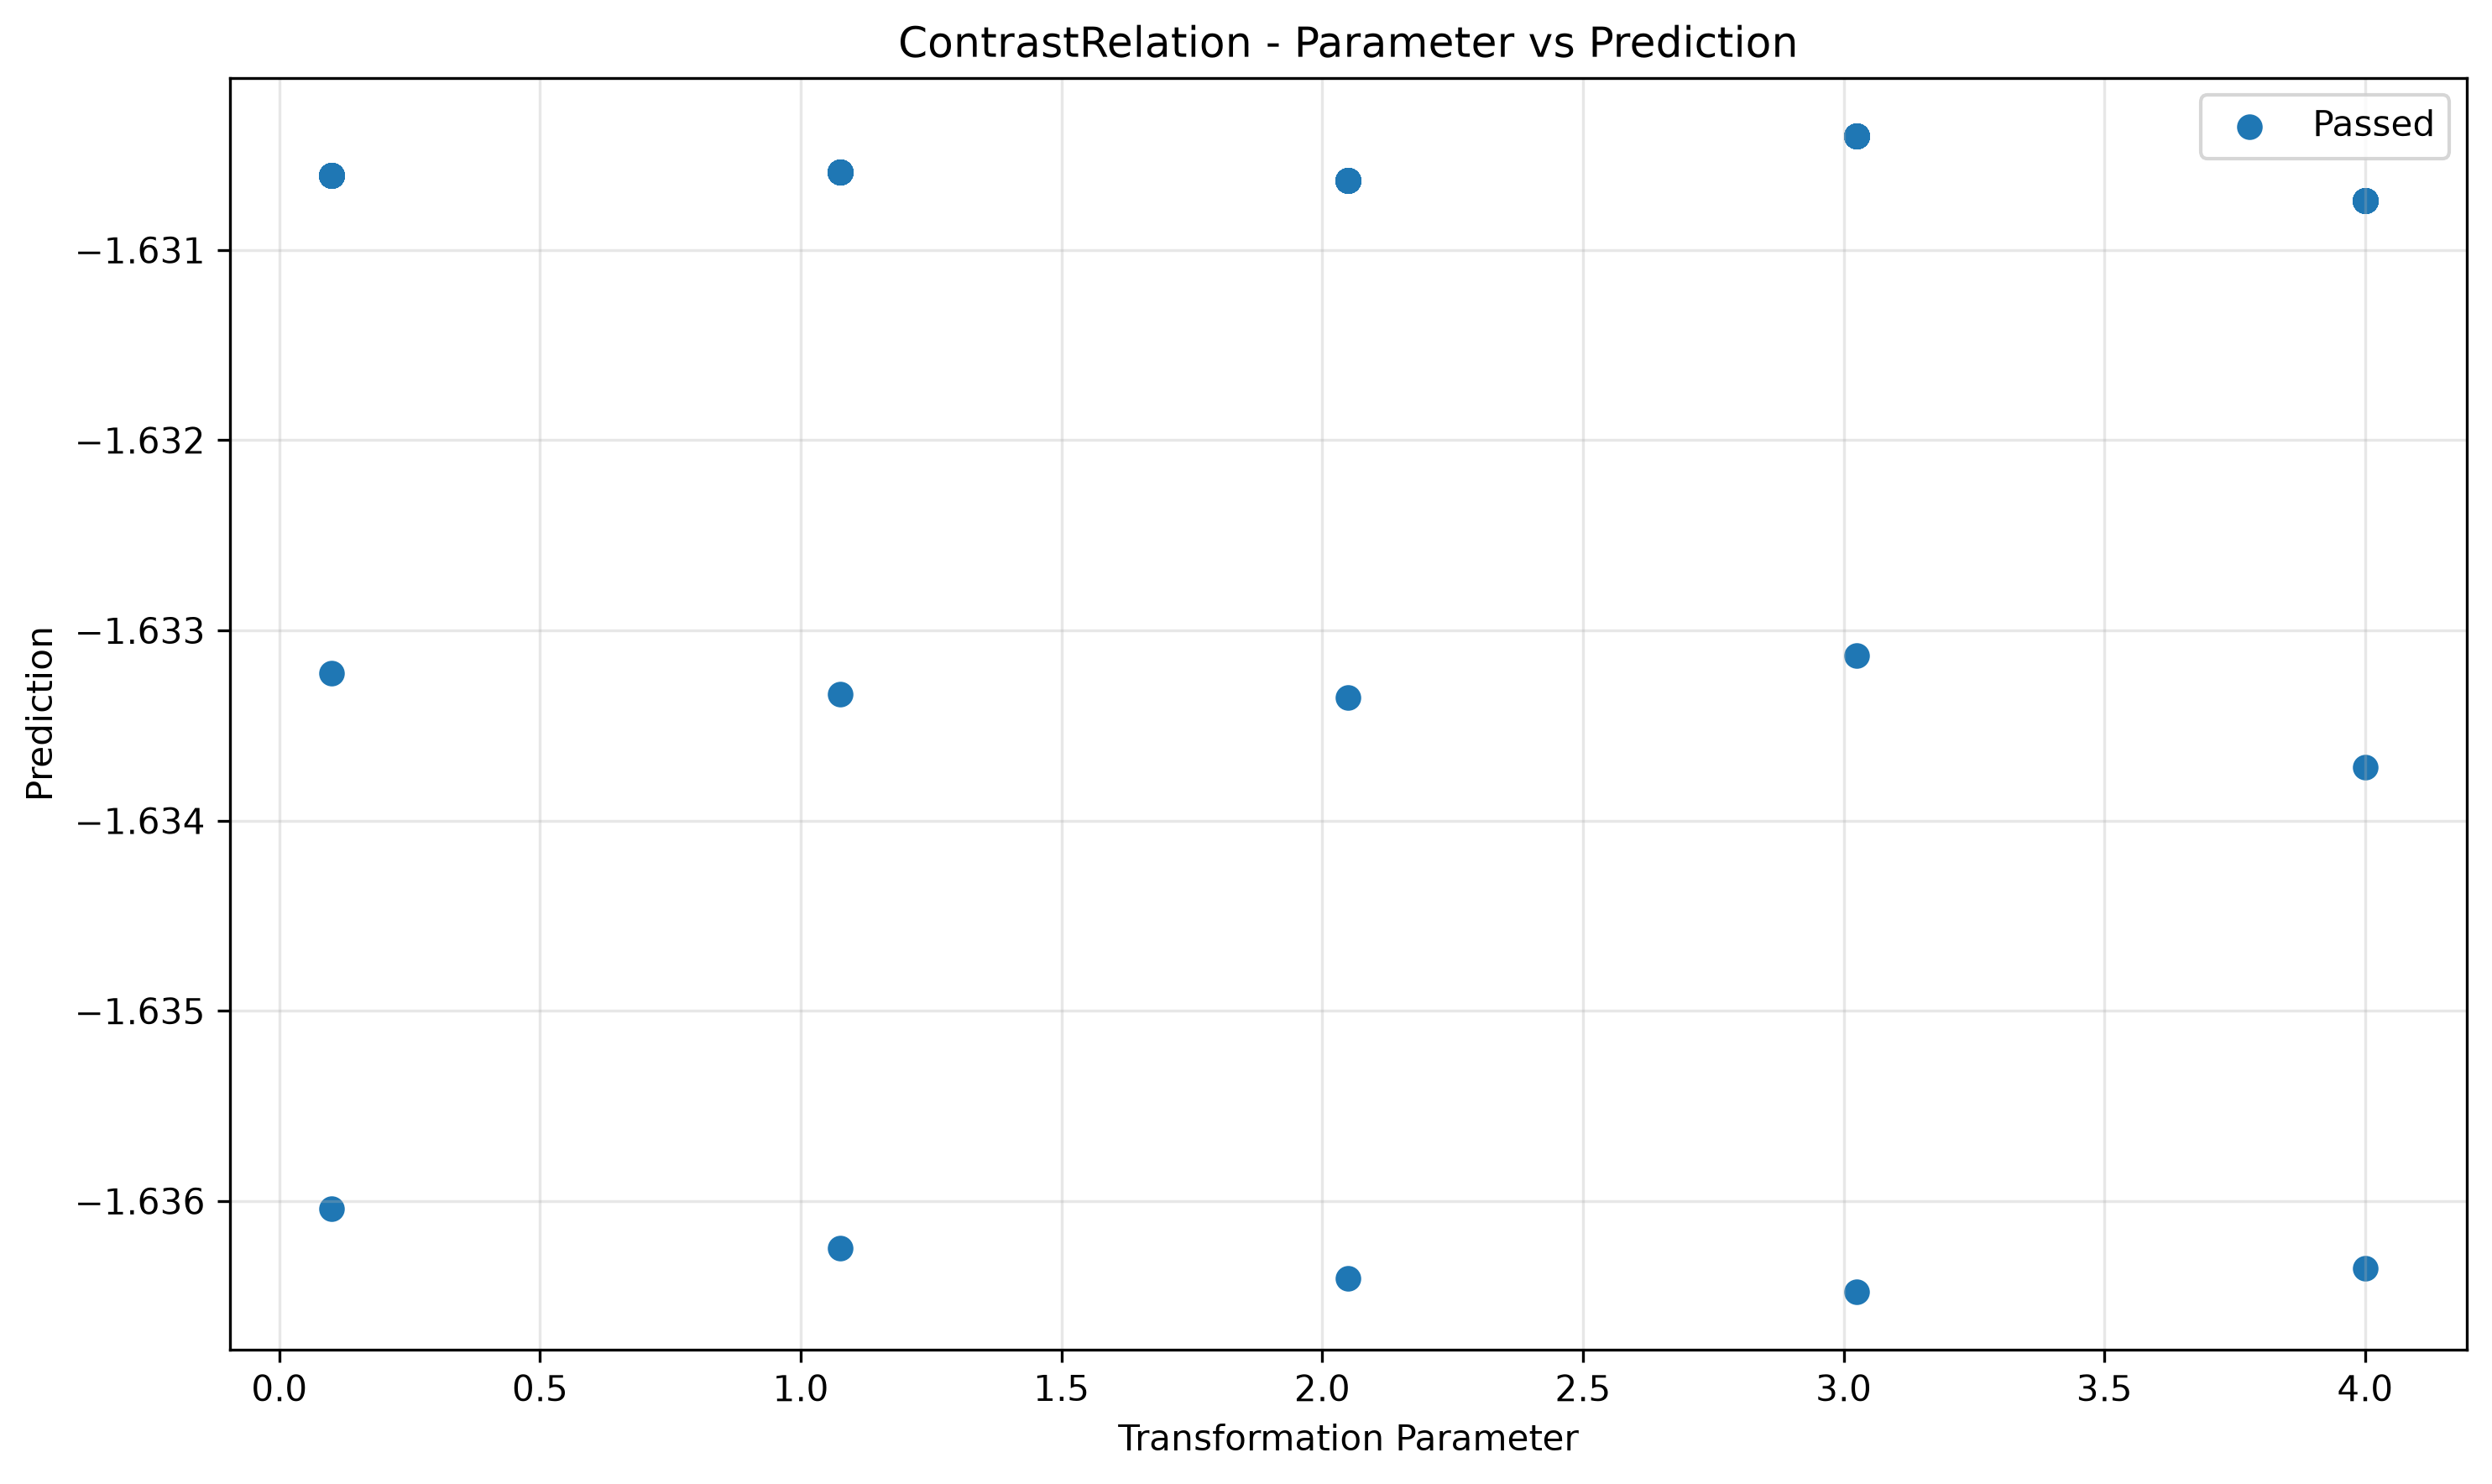

Values plotted in this chart, from the file beside it:
param, transformed, passed
0.1, -1.631, True
0.1, -1.633, True
0.1, -1.631, True
0.1, -1.636, True
0.1, -1.631, True
0.1, -1.631, True
0.1, -1.631, True
0.1, -1.631, True
0.1, -1.631, True
0.1, -1.631, True
0.1, -1.631, True
0.1, -1.631, True
0.1, -1.631, True
0.1, -1.631, True
0.1, -1.631, True
0.1, -1.631, True
0.1, -1.631, True
0.1, -1.631, True
0.1, -1.631, True
0.1, -1.631, True
1.075, -1.633, True
1.075, -1.631, True
1.075, -1.631, True
1.075, -1.631, True
1.075, -1.631, True
1.075, -1.631, True
1.075, -1.631, True
1.075, -1.631, True
1.075, -1.631, True
1.075, -1.631, True
1.075, -1.631, True
1.075, -1.631, True
1.075, -1.631, True
1.075, -1.631, True
1.075, -1.631, True
1.075, -1.631, True
1.075, -1.631, True
1.075, -1.636, True
1.075, -1.631, True
1.075, -1.631, True
2.05, -1.631, True
2.05, -1.631, True
2.05, -1.631, True
2.05, -1.631, True
2.05, -1.631, True
2.05, -1.631, True
2.05, -1.631, True
2.05, -1.631, True
2.05, -1.631, True
2.05, -1.631, True
2.05, -1.631, True
2.05, -1.631, True
2.05, -1.631, True
2.05, -1.631, True
2.05, -1.631, True
2.05, -1.631, True
2.05, -1.631, True
2.05, -1.636, True
2.05, -1.633, True
2.05, -1.631, True
... 40 more rows
